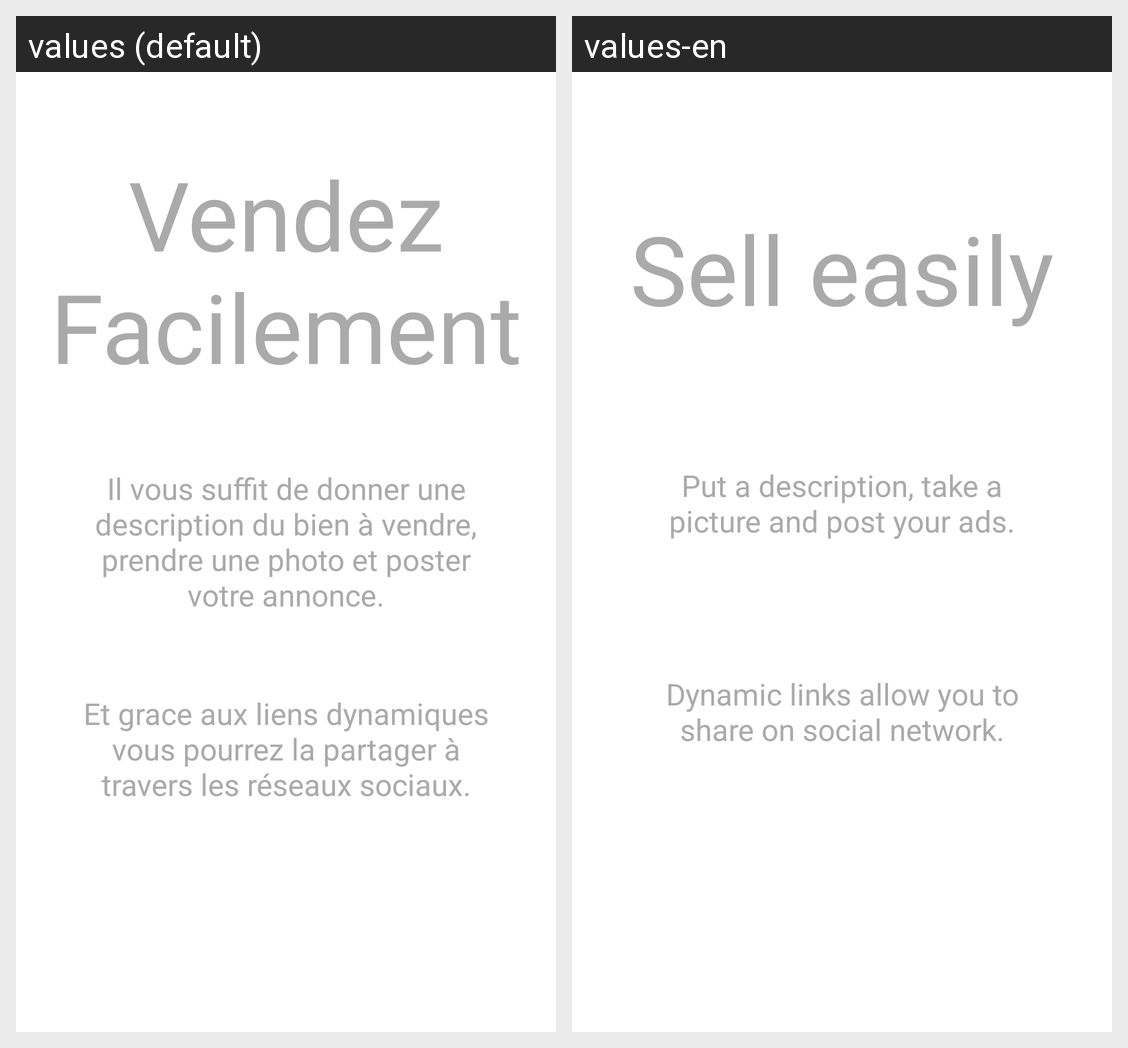

The Android screen above is rendered under two locales of the same app. Produce the string resources it draws, with the default and per-locale values.
Android screen res/layout/intro_slide_2.xml rendered under 2 locales, left to right: values (default), values-en. Device: Nexus 5 (rendered at 1080×1920; each locale shown at half size, 540×960, under a caption strip naming it); theme AppTheme.
Strings drawn on this screen, with the default value and each locale's value (text and hints the layout hard-codes, and strings that could not be matched under every locale, appear in the picture but are not listed):

sell_easily
  values: Vendez
      Facilement
  values-en: Sell easily

description_slide_2
  values: Il vous suffit de donner une description du bien à vendre, prendre une photo et poster votre annonce.
  values-en: Put a description, take a picture and post your ads.

description_slide_3
  values: Et grace aux liens dynamiques vous pourrez la partager à travers les réseaux sociaux.
  values-en: Dynamic links allow you to share on social network.
